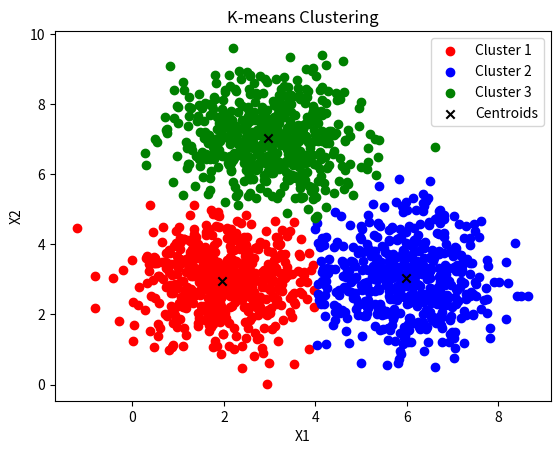

Reproduce this figure in Python.
import numpy as np
import matplotlib.pyplot as plt

np.random.seed(10)
means = [[2, 3], [6, 3], [3, 7]]
cov = [[1, 0], [0, 1]]
n = 500
x0 = np.random.multivariate_normal(means[0], cov, n)
x1 = np.random.multivariate_normal(means[1], cov, n)
x2 = np.random.multivariate_normal(means[2], cov, n)
x = np.concatenate((x0, x1, x2))

class KMeans:
    def __init__(self, x, k):
        self.x = x
        self.k = k
        self.centroids = None
        self.labels = None

    def initialize_centroids(self):
        indices = np.random.choice(len(self.x), self.k, replace=False)
        self.centroids = self.x[indices]

    def assign_clusters(self):
        distances = np.sqrt(np.sum((self.x[:, np.newaxis] - self.centroids)**2, axis=-1))
        self.labels = np.argmin(distances, axis=1)

    def update_centroids(self):
        new_centroids = np.array([self.x[self.labels == i].mean(axis=0) for i in range(self.k)])
        self.centroids = new_centroids

    def fit(self, max_iter=100):
        self.initialize_centroids()
        for _ in range(max_iter):
            old_centroids = self.centroids.copy()
            self.assign_clusters()
            self.update_centroids()
            if np.allclose(old_centroids, self.centroids):
                break

    def plot_clusters(self):
        colors = ['red', 'blue', 'green', 'orange', 'purple']
        for i in range(self.k):
            cluster_points = self.x[self.labels == i]
            plt.scatter(cluster_points[:, 0], cluster_points[:, 1], color=colors[i], label=f'Cluster {i+1}')
        plt.scatter(self.centroids[:, 0], self.centroids[:, 1], marker='x', color='black', label='Centroids')
        plt.legend()
        plt.title('K-means Clustering')
        plt.xlabel('X1')
        plt.ylabel('X2')
        plt.show()

def main():
    k = 3
    kmeans = KMeans(x, k)
    kmeans.fit()
    kmeans.plot_clusters()

if __name__ == "__main__":
    main()
    
